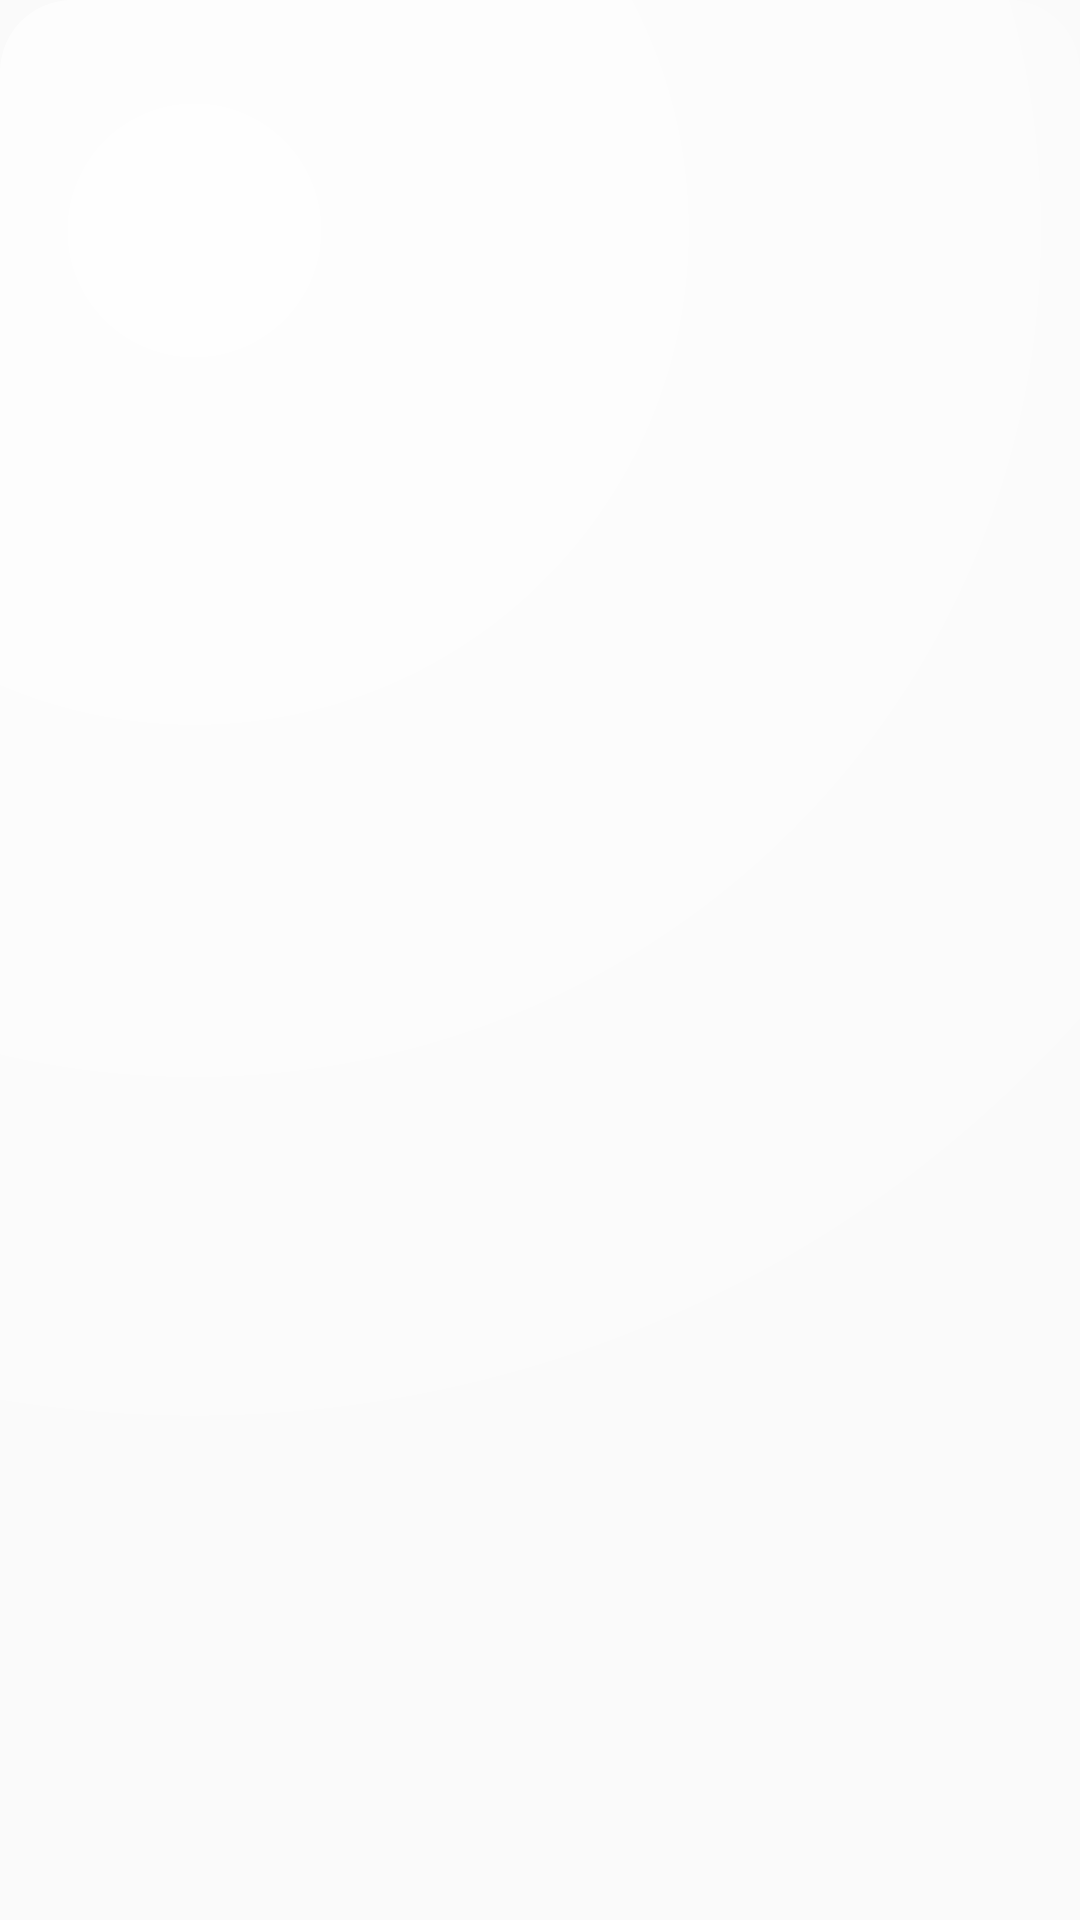

This screen was rendered from an Android layout file. Write that file and the resources it references.
<!-- AndroidManifest.xml: application theme Theme.Nexta -->
<!-- res/layout/nexta_widget.xml -->
<?xml version="1.0" encoding="utf-8"?>
<LinearLayout xmlns:android="http://schemas.android.com/apk/res/android" android:id="@+id/nexta_widget_root" android:layout_width="match_parent" android:layout_height="match_parent" android:orientation="vertical" android:padding="10dp" android:background="@drawable/nexta_widget_background" android:theme="@style/NextAWidgetTheme">
    <LinearLayout android:layout_width="match_parent" android:layout_height="0dp" android:layout_weight="1" android:orientation="horizontal" android:padding="5dp">
        <LinearLayout android:layout_width="0dp" android:layout_height="match_parent" android:layout_weight="1" android:orientation="vertical" android:gravity="center_vertical">
            <TextView android:id="@+id/widget_title_1" android:layout_width="match_parent" android:layout_height="wrap_content" android:maxLines="2" android:ellipsize="end" android:textColor="?attr/colorPrimary" android:textSize="19sp" android:textStyle="bold" />
            <TextView android:id="@+id/widget_location_1" android:layout_width="match_parent" android:layout_height="wrap_content" android:maxLines="1" android:ellipsize="end" android:textColor="?attr/colorOnSurfaceVariant" android:textSize="14sp" />
            <TextView android:id="@+id/widget_note_1" android:layout_width="match_parent" android:layout_height="wrap_content" android:maxLines="1" android:ellipsize="end" android:textColor="?attr/colorSecondary" android:textSize="14sp" android:textStyle="bold" />
        </LinearLayout>
        <LinearLayout android:layout_width="122dp" android:layout_height="match_parent" android:layout_marginStart="6dp" android:orientation="vertical" android:gravity="center" android:padding="0dp">
            <LinearLayout android:layout_width="match_parent" android:layout_height="wrap_content" android:orientation="horizontal">
                <TextView android:id="@+id/widget_start_time_1" android:layout_width="0dp" android:layout_height="wrap_content" android:layout_weight="1" android:gravity="start" android:maxLines="1" android:textColor="#F44336" android:textSize="20sp" android:textStyle="bold" />
                <TextView android:id="@+id/widget_end_time_1" android:layout_width="0dp" android:layout_height="wrap_content" android:layout_weight="1" android:gravity="end" android:maxLines="1" android:textColor="#F44336" android:textSize="20sp" android:textStyle="bold" />
            </LinearLayout>
            <FrameLayout android:id="@+id/widget_progress_container_1" android:layout_width="match_parent" android:layout_height="7dp" android:layout_marginTop="4dp">
                <ProgressBar android:id="@+id/widget_progress_1" style="?android:attr/progressBarStyleHorizontal" android:layout_width="match_parent" android:layout_height="1dp" android:layout_gravity="center_vertical" android:max="100" android:progress="0" android:indeterminate="false" android:progressDrawable="@drawable/nexta_widget_progress" />
                <ImageView android:id="@+id/widget_progress_dot_1" android:layout_width="4dp" android:layout_height="4dp" android:layout_gravity="center_vertical|end" android:src="@drawable/nexta_widget_progress_dot" android:contentDescription="" />
            </FrameLayout>
            <TextView android:id="@+id/widget_countdown_1" android:layout_width="match_parent" android:layout_height="wrap_content" android:gravity="center" android:maxLines="2" android:ellipsize="end" android:textColor="?attr/colorOnSurface" android:textSize="14sp" android:textStyle="bold" />
        </LinearLayout>
    </LinearLayout>
    <LinearLayout android:layout_width="match_parent" android:layout_height="0dp" android:layout_weight="1" android:orientation="horizontal" android:padding="5dp">
        <LinearLayout android:layout_width="0dp" android:layout_height="match_parent" android:layout_weight="1" android:orientation="vertical" android:gravity="center_vertical">
            <TextView android:id="@+id/widget_title_2" android:layout_width="match_parent" android:layout_height="wrap_content" android:maxLines="2" android:ellipsize="end" android:textColor="?attr/colorPrimary" android:textSize="19sp" android:textStyle="bold" />
            <TextView android:id="@+id/widget_location_2" android:layout_width="match_parent" android:layout_height="wrap_content" android:maxLines="1" android:ellipsize="end" android:textColor="?attr/colorOnSurfaceVariant" android:textSize="14sp" />
            <TextView android:id="@+id/widget_note_2" android:layout_width="match_parent" android:layout_height="wrap_content" android:maxLines="1" android:ellipsize="end" android:textColor="?attr/colorSecondary" android:textSize="14sp" android:textStyle="bold" />
        </LinearLayout>
        <LinearLayout android:layout_width="122dp" android:layout_height="match_parent" android:layout_marginStart="6dp" android:orientation="vertical" android:gravity="center" android:padding="0dp">
            <LinearLayout android:layout_width="match_parent" android:layout_height="wrap_content" android:orientation="horizontal">
                <TextView android:id="@+id/widget_start_time_2" android:layout_width="0dp" android:layout_height="wrap_content" android:layout_weight="1" android:gravity="start" android:maxLines="1" android:textColor="#F44336" android:textSize="20sp" android:textStyle="bold" />
                <TextView android:id="@+id/widget_end_time_2" android:layout_width="0dp" android:layout_height="wrap_content" android:layout_weight="1" android:gravity="end" android:maxLines="1" android:textColor="#F44336" android:textSize="20sp" android:textStyle="bold" />
            </LinearLayout>
            <FrameLayout android:id="@+id/widget_progress_container_2" android:layout_width="match_parent" android:layout_height="7dp" android:layout_marginTop="4dp">
                <ProgressBar android:id="@+id/widget_progress_2" style="?android:attr/progressBarStyleHorizontal" android:layout_width="match_parent" android:layout_height="1dp" android:layout_gravity="center_vertical" android:max="100" android:progress="0" android:indeterminate="false" android:progressDrawable="@drawable/nexta_widget_progress" />
                <ImageView android:id="@+id/widget_progress_dot_2" android:layout_width="4dp" android:layout_height="4dp" android:layout_gravity="center_vertical|end" android:src="@drawable/nexta_widget_progress_dot" android:contentDescription="" />
            </FrameLayout>
            <TextView android:id="@+id/widget_countdown_2" android:layout_width="match_parent" android:layout_height="wrap_content" android:gravity="center" android:maxLines="2" android:ellipsize="end" android:textColor="?attr/colorOnSurface" android:textSize="14sp" android:textStyle="bold" />
        </LinearLayout>
    </LinearLayout>
</LinearLayout>
<!-- resources referenced by this layout -->
<resources>
  <!-- drawable nexta_widget_background (drawable) -->
  <?xml version="1.0" encoding="utf-8"?>
  <shape xmlns:android="http://schemas.android.com/apk/res/android">
      <corners android:radius="24dp" />
      <gradient
          android:type="radial"
          android:centerX="0.18"
          android:centerY="0.12"
          android:gradientRadius="420dp"
          android:startColor="#B8FFFFFF"
          android:centerColor="#70FFFFFF"
          android:endColor="#20FFFFFF" />
  </shape>
  <!-- drawable nexta_widget_progress (drawable) -->
  <?xml version="1.0" encoding="utf-8"?>
  <layer-list xmlns:android="http://schemas.android.com/apk/res/android">
      <item android:id="@android:id/progress">
          <clip>
              <shape>
                  <corners android:radius="1dp" />
                  <solid android:color="#F44336" />
              </shape>
          </clip>
      </item>
  </layer-list>
  <style name="NextAWidgetTheme" parent="@android:style/Theme.DeviceDefault.DayNight" />
  <style name="Theme.Nexta" parent="android:Theme.Material.Light.NoActionBar" />
</resources>
